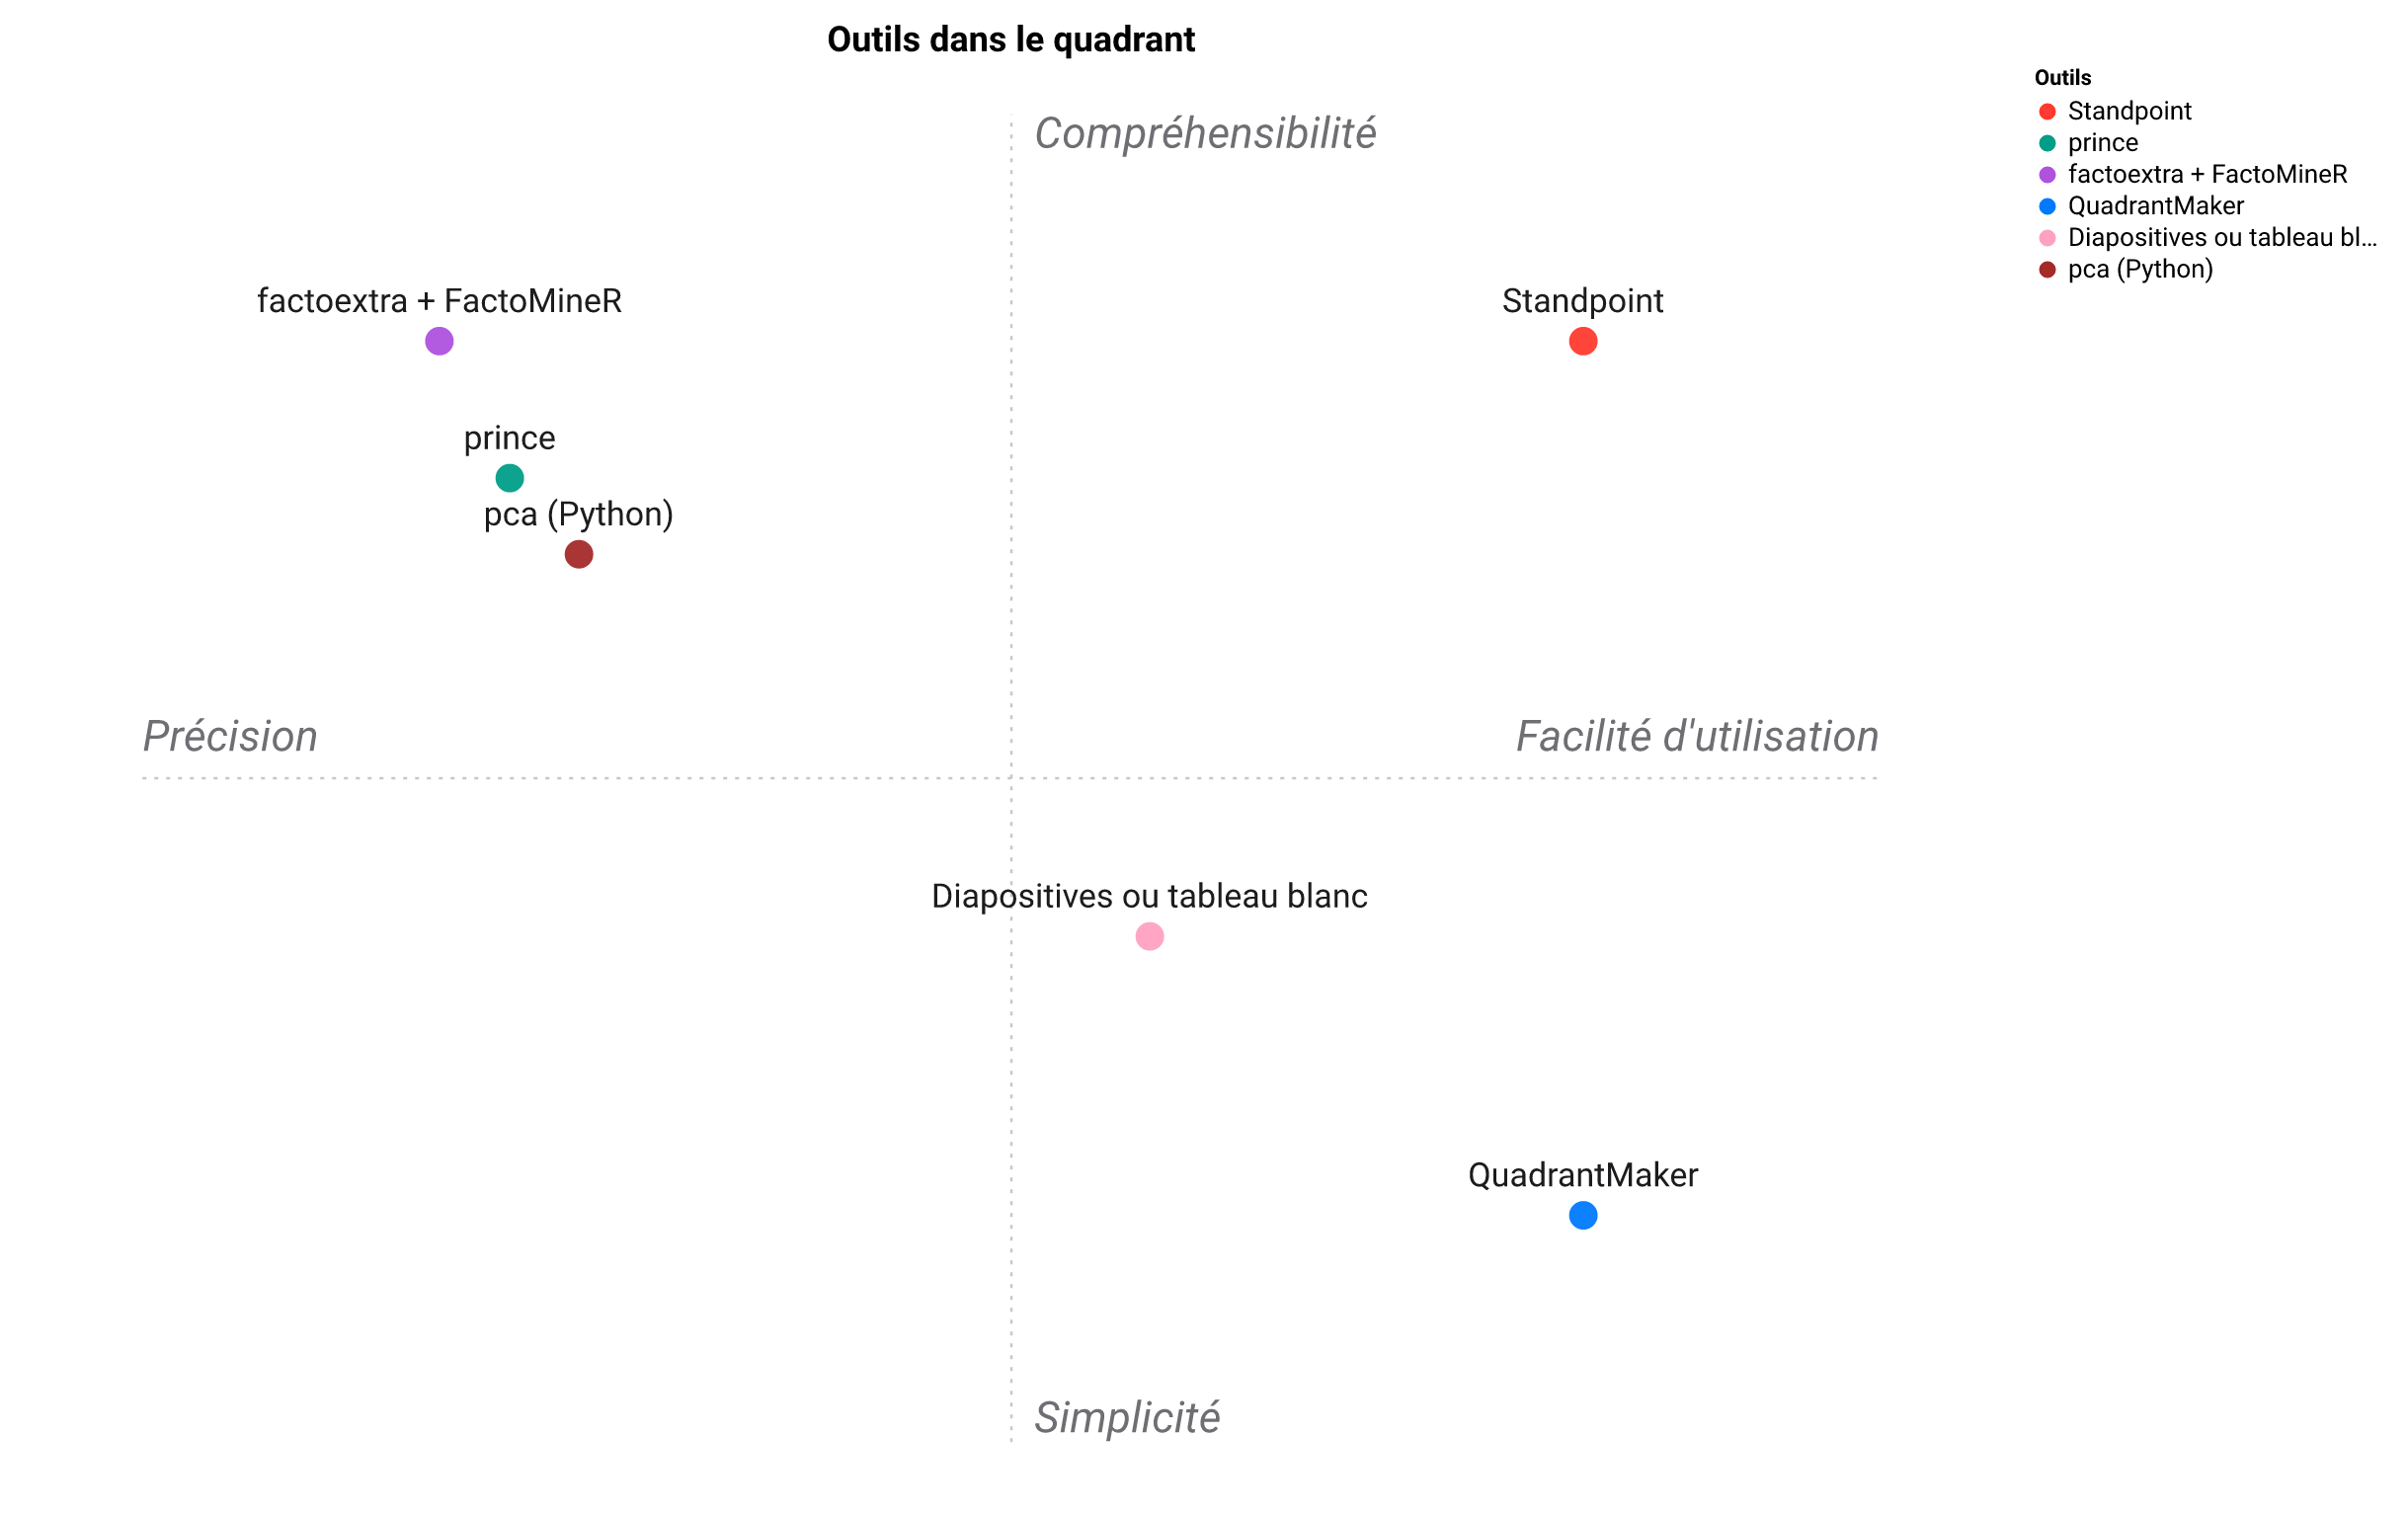

The file beside this chart, header and first rows:
Outil, Nommage Automatique des Axes, Sortie Multilingue, Exécution Locale, Une Seule Commande, Livrable Triple, Reproductibilité, Axes Lisibles, Simplicité d'Installation
Standpoint, 5, 5, 5, 5, 5, 5, 4, 4
prince, 1, 1, 5, 2, 1, 5, 5, 3
pca (Python), 1, 1, 5, 2, 1, 5, 4, 3
factoextra + FactoMineR, 1, 1, 5, 2, 2, 5, 5, 2
QuadrantMaker, 1, 2, 2, 4, 1, 1, 2, 5
Diapositives ou tableau blanc, 1, 3, 5, 2, 1, 1, 2, 4
